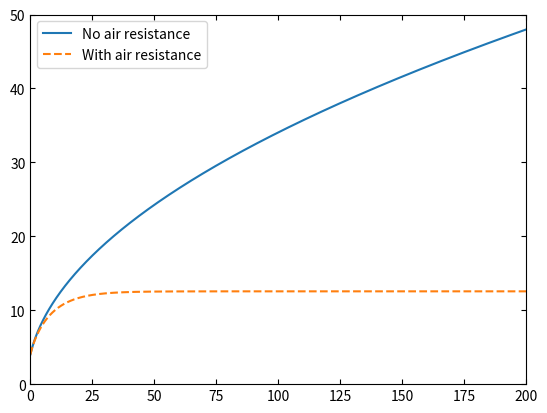

This figure's Python source:
import numpy as np
import matplotlib.pyplot as plt

def euler(df,f0,dt,T):
    n = int(T/dt)
    t = np.linspace(0,T,num=n+1,endpoint=True)
    dim = f0.shape[0]
    f = np.zeros((n+1,dim))
    f[0,:] = f0
    for i in range(n):
        f[i+1,:] = f[i,:] + df(f[i,:])*dt
    return [t,f]

def df(x):
    P = 400
    m = 70
    C = 1
    rho = 1.225
    A = 0.33
    v_nr = x[0]
    v_wr = x[1]
    dv_nr = P/m/v_nr
    dv_wr = P/m/v_wr - C*rho*A*v_wr**2/2/m
    return np.array([dv_nr,dv_wr])

t, v = euler(df, np.array([4,4]), 0.1, 200)

plt.plot(t, v[:,0], label = 'No air resistance')
plt.plot(t, v[:,1], '--', label = 'With air resistance')
plt.axis([0,200,0,50])
plt.tick_params(top=True, right=True, direction = 'in')
plt.legend()
plt.show()
